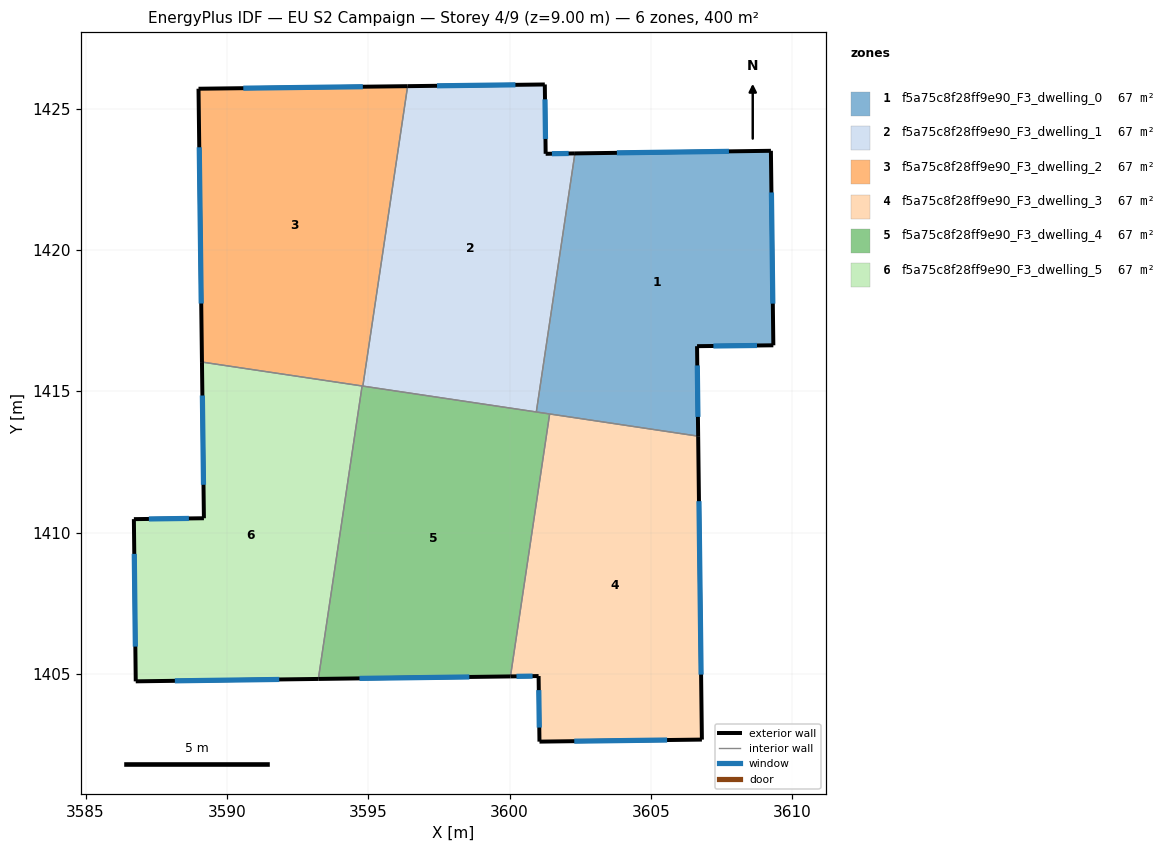
=== STOREY PLAN SPEC (per zone: floor XY polygon, exterior-wall plan segments, windows/doors) ===
zone 1: f5a75c8f28ff9e90_F3_dwelling_0  (66.7 m²)
  floor: (3609.25, 1423.51) (3609.33, 1416.62) (3606.64, 1416.59) (3606.67, 1413.41) (3600.95, 1414.27) (3602.31, 1423.42)
  exterior wall: (3606.67, 1413.41) – (3606.64, 1416.59)  [3.2 m]
    window: (3606.67, 1414.09) – (3606.64, 1415.91)  [3.1 m²]
  exterior wall: (3609.25, 1423.51) – (3602.31, 1423.42)  [6.9 m]
    window: (3607.76, 1423.49) – (3603.80, 1423.43)  [6.8 m²]
  exterior wall: (3609.33, 1416.62) – (3609.25, 1423.51)  [6.9 m]
    window: (3609.32, 1418.10) – (3609.27, 1422.03)  [6.7 m²]
  exterior wall: (3606.64, 1416.59) – (3609.33, 1416.62)  [2.7 m]
    window: (3607.21, 1416.60) – (3608.76, 1416.62)  [2.6 m²]
  interior walls: 3
zone 2: f5a75c8f28ff9e90_F3_dwelling_1  (66.7 m²)
  floor: (3601.25, 1425.85) (3601.28, 1423.40) (3602.31, 1423.42) (3600.95, 1414.27) (3594.81, 1415.18) (3596.39, 1425.79)
  exterior wall: (3601.25, 1425.85) – (3596.39, 1425.79)  [4.9 m]
    window: (3600.21, 1425.84) – (3597.43, 1425.81)  [4.8 m²]
  exterior wall: (3601.28, 1423.40) – (3601.25, 1425.85)  [2.5 m]
    window: (3601.27, 1423.93) – (3601.25, 1425.33)  [2.4 m²]
  exterior wall: (3602.31, 1423.42) – (3601.28, 1423.40)  [1.0 m]
    window: (3602.09, 1423.41) – (3601.50, 1423.40)  [1.0 m²]
  interior walls: 3
zone 3: f5a75c8f28ff9e90_F3_dwelling_2  (66.7 m²)
  floor: (3596.39, 1425.79) (3594.81, 1415.18) (3589.12, 1416.03) (3588.99, 1425.70)
  exterior wall: (3588.99, 1425.70) – (3589.12, 1416.03)  [9.7 m]
    window: (3589.02, 1423.63) – (3589.09, 1418.10)  [9.5 m²]
  exterior wall: (3596.39, 1425.79) – (3588.99, 1425.70)  [7.4 m]
    window: (3594.81, 1425.77) – (3590.58, 1425.72)  [7.3 m²]
  interior walls: 3
zone 4: f5a75c8f28ff9e90_F3_dwelling_3  (66.7 m²)
  floor: (3606.67, 1413.41) (3606.81, 1402.67) (3601.06, 1402.60) (3601.03, 1404.92) (3600.03, 1404.91) (3601.42, 1414.20)
  exterior wall: (3606.81, 1402.67) – (3606.67, 1413.41)  [10.7 m]
    window: (3606.78, 1404.97) – (3606.70, 1411.11)  [10.5 m²]
  exterior wall: (3601.06, 1402.60) – (3606.81, 1402.67)  [5.7 m]
    window: (3602.29, 1402.62) – (3605.58, 1402.66)  [5.6 m²]
  exterior wall: (3601.03, 1404.92) – (3601.06, 1402.60)  [2.3 m]
    window: (3601.03, 1404.43) – (3601.05, 1403.10)  [2.3 m²]
  exterior wall: (3600.03, 1404.91) – (3601.03, 1404.92)  [1.0 m]
    window: (3600.25, 1404.91) – (3600.81, 1404.92)  [1.0 m²]
  interior walls: 2
zone 5: f5a75c8f28ff9e90_F3_dwelling_4  (66.7 m²)
  floor: (3601.42, 1414.20) (3600.03, 1404.91) (3593.23, 1404.82) (3594.78, 1415.19)
  exterior wall: (3593.23, 1404.82) – (3600.03, 1404.91)  [6.8 m]
    window: (3594.69, 1404.84) – (3598.58, 1404.89)  [6.7 m²]
  interior walls: 5
zone 6: f5a75c8f28ff9e90_F3_dwelling_5  (66.7 m²)
  floor: (3594.78, 1415.19) (3593.23, 1404.82) (3586.77, 1404.74) (3586.71, 1410.47) (3589.19, 1410.51) (3589.12, 1416.03)
  exterior wall: (3589.12, 1416.03) – (3589.19, 1410.51)  [5.5 m]
    window: (3589.13, 1414.85) – (3589.17, 1411.69)  [5.4 m²]
  exterior wall: (3586.77, 1404.74) – (3593.23, 1404.82)  [6.5 m]
    window: (3588.16, 1404.75) – (3591.85, 1404.80)  [6.3 m²]
  exterior wall: (3586.71, 1410.47) – (3586.77, 1404.74)  [5.7 m]
    window: (3586.72, 1409.24) – (3586.76, 1405.96)  [5.6 m²]
  exterior wall: (3589.19, 1410.51) – (3586.71, 1410.47)  [2.5 m]
    window: (3588.66, 1410.50) – (3587.24, 1410.48)  [2.4 m²]
  interior walls: 2

=== DERIVED (storey summary) ===
Building: EU S2 Campaign
Storey: 4 of 9  (floor level z = 9.00 m)
Storey gross floor area: 400.0 m²
Zones on this storey: 6
  - f5a75c8f28ff9e90_F3_dwelling_0: floor 66.7 m²; exterior wall 19.7 m (59.1 m²); 4 window(s) 19.3 m²; WWR 32.7%
  - f5a75c8f28ff9e90_F3_dwelling_1: floor 66.7 m²; exterior wall 8.3 m (25.0 m²); 3 window(s) 8.2 m²; WWR 32.7%
  - f5a75c8f28ff9e90_F3_dwelling_2: floor 66.7 m²; exterior wall 17.1 m (51.2 m²); 2 window(s) 16.7 m²; WWR 32.7%
  - f5a75c8f28ff9e90_F3_dwelling_3: floor 66.7 m²; exterior wall 19.8 m (59.4 m²); 4 window(s) 19.4 m²; WWR 32.7%
  - f5a75c8f28ff9e90_F3_dwelling_4: floor 66.7 m²; exterior wall 6.8 m (20.4 m²); 1 window(s) 6.7 m²; WWR 32.7%
  - f5a75c8f28ff9e90_F3_dwelling_5: floor 66.7 m²; exterior wall 20.2 m (60.6 m²); 4 window(s) 19.8 m²; WWR 32.7%
Zone adjacency (shared interzone walls):
  - f5a75c8f28ff9e90_F3_dwelling_0 ↔ f5a75c8f28ff9e90_F3_dwelling_1
  - f5a75c8f28ff9e90_F3_dwelling_0 ↔ f5a75c8f28ff9e90_F3_dwelling_3
  - f5a75c8f28ff9e90_F3_dwelling_0 ↔ f5a75c8f28ff9e90_F3_dwelling_4
  - f5a75c8f28ff9e90_F3_dwelling_1 ↔ f5a75c8f28ff9e90_F3_dwelling_2
  - f5a75c8f28ff9e90_F3_dwelling_1 ↔ f5a75c8f28ff9e90_F3_dwelling_4
  - f5a75c8f28ff9e90_F3_dwelling_2 ↔ f5a75c8f28ff9e90_F3_dwelling_4
  - f5a75c8f28ff9e90_F3_dwelling_2 ↔ f5a75c8f28ff9e90_F3_dwelling_5
  - f5a75c8f28ff9e90_F3_dwelling_3 ↔ f5a75c8f28ff9e90_F3_dwelling_4
  - f5a75c8f28ff9e90_F3_dwelling_4 ↔ f5a75c8f28ff9e90_F3_dwelling_5